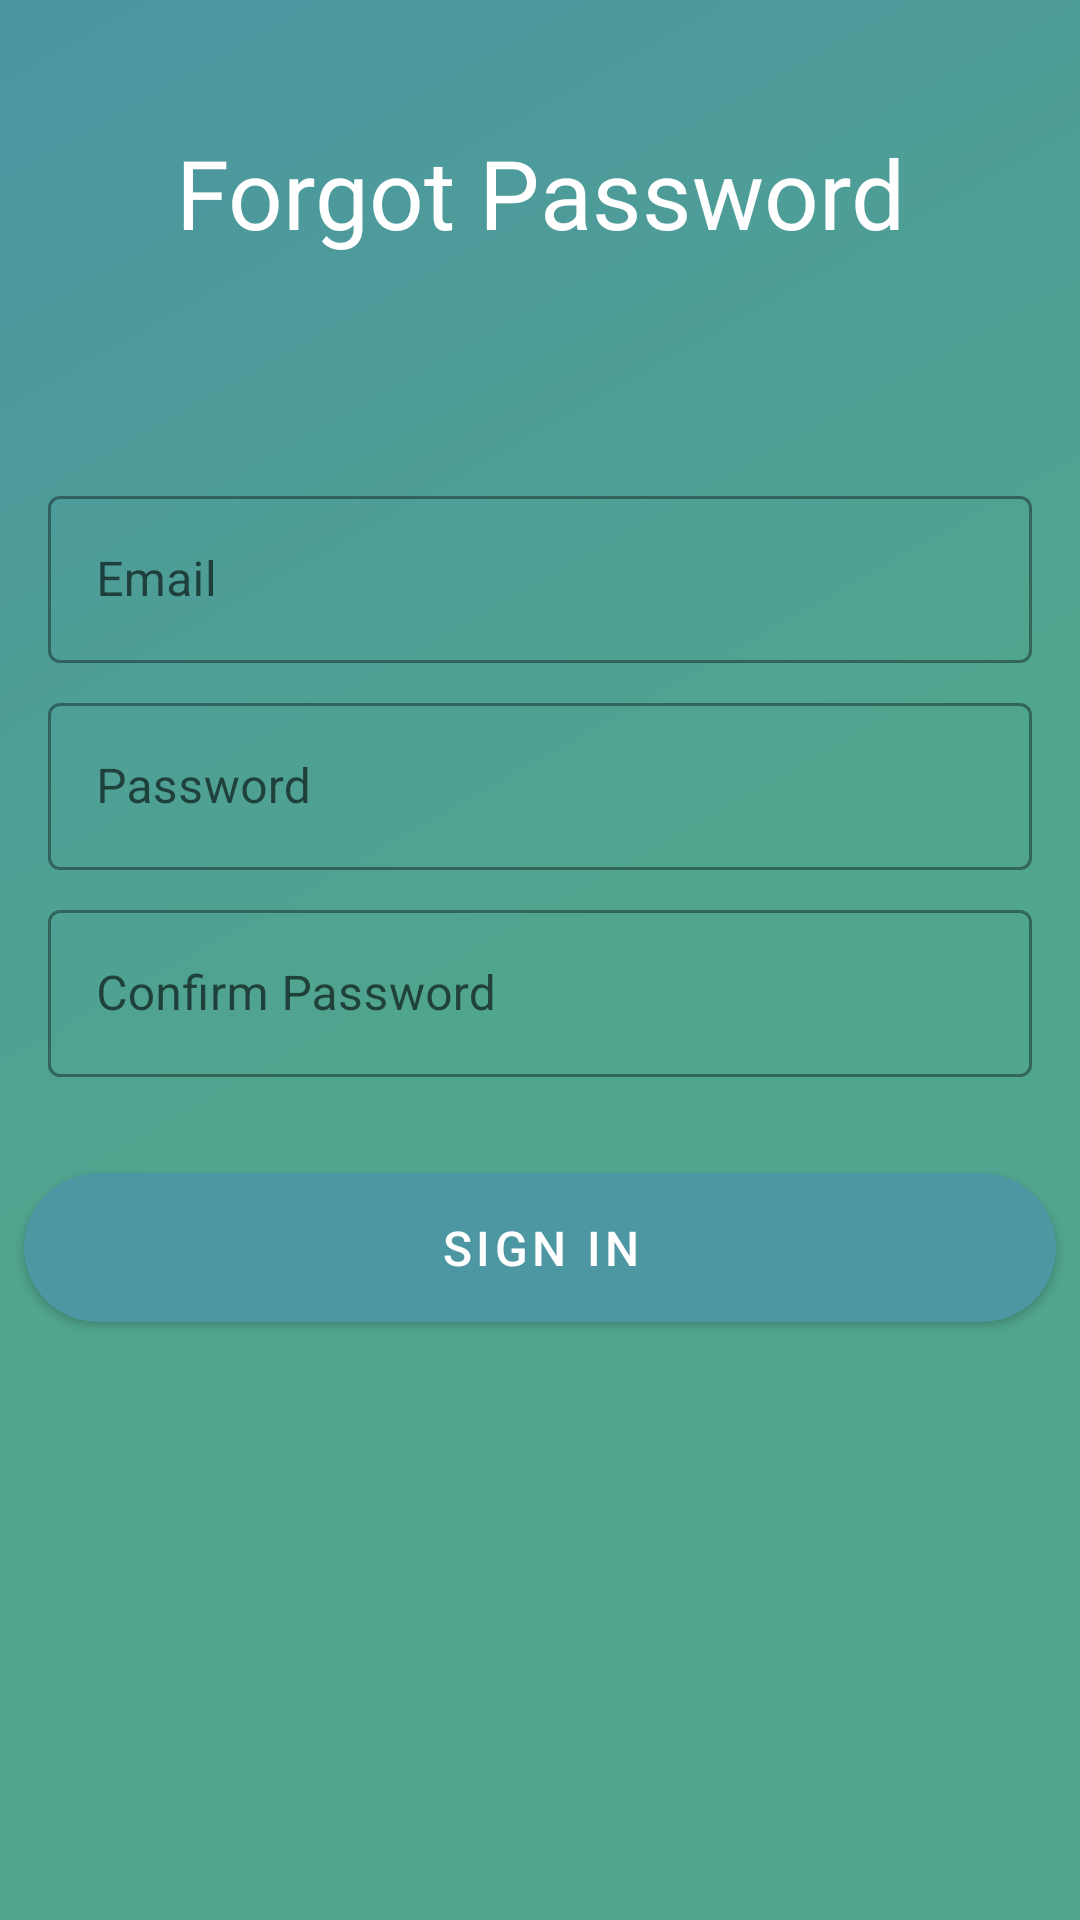

Layout XML and referenced resources for this Android screen:
<!-- AndroidManifest.xml: application theme Theme.Bumgard -->
<!-- res/layout/fragment_forgot_password.xml -->
<?xml version="1.0" encoding="utf-8"?>
<androidx.constraintlayout.widget.ConstraintLayout
    xmlns:android="http://schemas.android.com/apk/res/android"
    xmlns:app="http://schemas.android.com/apk/res-auto"
    xmlns:tools="http://schemas.android.com/tools"
    android:layout_width="match_parent"
    android:layout_height="match_parent"
    android:background="@drawable/background_color">


    <TextView
        android:id="@+id/textView3"
        android:layout_width="wrap_content"
        android:layout_height="wrap_content"
        android:layout_gravity="center|top"
        android:text="@string/forgot_password"
        android:textColor="@color/white"
        android:textSize="32sp"
        app:layout_constraintBottom_toTopOf="@+id/guideline4"
        app:layout_constraintEnd_toEndOf="parent"
        app:layout_constraintStart_toStartOf="parent"
        app:layout_constraintTop_toTopOf="parent" />
    <androidx.constraintlayout.widget.Guideline
        android:id="@+id/guideline4"
        android:layout_width="wrap_content"
        android:layout_height="wrap_content"
        android:orientation="horizontal"
        app:layout_constraintGuide_percent="0.2" />

    <FrameLayout
        android:id="@+id/frameLayout"
        android:layout_width="match_parent"
        android:layout_height="0dp"
        android:background="@drawable/bg_auth"
        app:layout_constraintBottom_toBottomOf="parent"
        app:layout_constraintStart_toStartOf="parent"
        app:layout_constraintTop_toTopOf="@+id/guideline4">

    </FrameLayout>

    <com.google.android.material.textfield.TextInputLayout
        android:id="@+id/textInputLayout"
        style="@style/Widget.MaterialComponents.TextInputLayout.OutlinedBox"
        android:layout_width="match_parent"
        android:layout_height="wrap_content"
        android:layout_marginStart="16dp"
        android:layout_marginTop="32dp"
        android:layout_marginEnd="16dp"
        android:hint="@string/email"
        app:layout_constraintEnd_toEndOf="parent"
        app:layout_constraintStart_toStartOf="parent"
        app:layout_constraintTop_toTopOf="@+id/frameLayout"
        tools:ignore="MissingConstraints">

        <com.google.android.material.textfield.TextInputEditText
            android:id="@+id/edt_EmailText"
            android:layout_width="match_parent"
            android:layout_height="match_parent"
            android:inputType="textEmailAddress" />
    </com.google.android.material.textfield.TextInputLayout>
    <com.google.android.material.textfield.TextInputLayout
        android:id="@+id/textInputLayout2"
        style="@style/Widget.MaterialComponents.TextInputLayout.OutlinedBox"
        android:layout_width="match_parent"
        android:layout_height="wrap_content"
        android:layout_marginStart="16dp"
        android:layout_marginTop="8dp"
        android:layout_marginEnd="16dp"
        android:hint="@string/password"
        app:layout_constraintEnd_toEndOf="parent"
        app:layout_constraintStart_toStartOf="parent"
        app:layout_constraintTop_toBottomOf="@+id/textInputLayout"
        tools:ignore="MissingConstraints">

        <com.google.android.material.textfield.TextInputEditText
            android:id="@+id/edt_password"
            android:layout_width="match_parent"
            android:layout_height="match_parent"
            android:inputType="textPassword" />
    </com.google.android.material.textfield.TextInputLayout>

    <com.google.android.material.textfield.TextInputLayout
        android:id="@+id/textInputLayout3"
        style="@style/Widget.MaterialComponents.TextInputLayout.OutlinedBox"
        android:layout_width="match_parent"
        android:layout_height="wrap_content"
        android:layout_marginStart="16dp"
        android:layout_marginTop="8dp"
        android:layout_marginEnd="16dp"
        android:hint="@string/confirm_password"
        app:layout_constraintEnd_toEndOf="parent"
        app:layout_constraintStart_toStartOf="parent"
        app:layout_constraintTop_toBottomOf="@+id/textInputLayout2"
        tools:ignore="MissingConstraints">

        <com.google.android.material.textfield.TextInputEditText
            android:id="@+id/edt_confirmPassword"
            android:layout_width="match_parent"
            android:layout_height="match_parent"
            android:inputType="textPassword" />
    </com.google.android.material.textfield.TextInputLayout>

    <com.google.android.material.button.MaterialButton
        android:id="@+id/btn_register"
        android:layout_width="match_parent"
        android:layout_height="wrap_content"
        android:layout_marginStart="8dp"
        android:layout_marginTop="32dp"
        android:layout_marginEnd="8dp"
        android:text="@string/sign_in"
        android:padding="8dp"
        android:background="@drawable/background_color_button"
        android:textSize="16sp"
        app:layout_constraintEnd_toEndOf="parent"
        app:layout_constraintStart_toStartOf="parent"
        app:layout_constraintTop_toBottomOf="@+id/textInputLayout3"
        tools:ignore="MissingConstraints" />

</androidx.constraintlayout.widget.ConstraintLayout>
<!-- resources referenced by this layout -->
<resources>
  <color name="white">#FFFFFFFF</color>
  <!-- drawable background_color (drawable) -->
  <?xml version="1.0" encoding="UTF-8"?>
  <selector xmlns:android="http://schemas.android.com/apk/res/android">
      <item>
          <shape>
              <gradient
                  android:startColor="#50A58E"
                  android:centerColor="#50A58E"
                  android:endColor="#4B95A2"
                  android:angle="135"/>
          </shape>
      </item>
  </selector>
  <!-- drawable background_color_button (drawable) -->
  <?xml version="1.0" encoding="UTF-8"?>
  <selector xmlns:android="http://schemas.android.com/apk/res/android">
      <item>
          <shape>
              <corners android:radius="32dp"/>
              <gradient
                  android:startColor="#50A58E"
                  android:centerColor="#50A58E"
                  android:endColor="#4B95A2"
                  android:angle="135"/>
          </shape>
      </item>
  </selector>
  <string name="confirm_password">Confirm Password</string>
  <string name="email">Email</string>
  <string name="forgot_password">Forgot Password</string>
  <string name="password">Password</string>
  <string name="sign_in">Sign In</string>
  <style name="Theme.Bumgard" parent="Theme.MaterialComponents.DayNight.NoActionBar">
          
          <item name="colorPrimary">@color/purple_500</item>
          <item name="colorPrimaryVariant">@color/purple_700</item>
          <item name="colorOnPrimary">@color/white</item>
          
          <item name="colorSecondary">@color/teal_200</item>
          <item name="colorSecondaryVariant">@color/teal_700</item>
          <item name="colorOnSecondary">@color/black</item>
          
          <item name="android:statusBarColor" tools:targetApi="l">?attr/colorPrimaryVariant</item>
          
      </style>
  <color name="purple_500">#4C97A1</color>
  <color name="purple_700">#4C97A1</color>
  <color name="teal_200">#F16F57</color>
  <color name="teal_700">#FF018786</color>
  <color name="black">#FF000000</color>
</resources>
